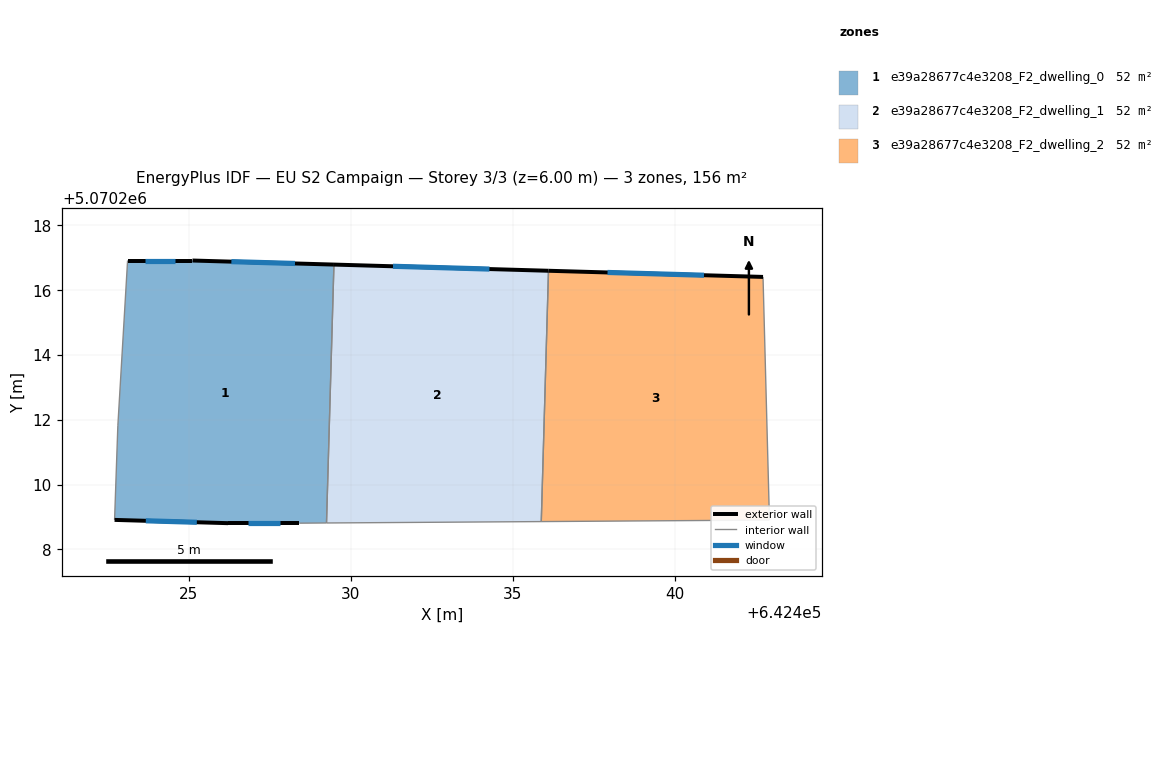
=== STOREY PLAN SPEC (per zone: floor XY polygon, exterior-wall plan segments, windows/doors) ===
zone 1: e39a28677c4e3208_F2_dwelling_0  (52.1 m²)
  floor: (642429.48, 5070216.79) (642429.25, 5070208.82) (642428.41, 5070208.81) (642426.21, 5070208.81) (642422.71, 5070208.91) (642422.81, 5070211.82) (642423.11, 5070216.92) (642425.11, 5070216.92)
  exterior wall: (642426.21, 5070208.81) – (642428.41, 5070208.81)  [2.2 m]
    window: (642426.82, 5070208.81) – (642427.81, 5070208.81)  [1.3 m²]
  exterior wall: (642422.71, 5070208.91) – (642426.21, 5070208.81)  [3.5 m]
    window: (642423.67, 5070208.88) – (642425.25, 5070208.84)  [2.1 m²]
  exterior wall: (642425.11, 5070216.92) – (642423.11, 5070216.92)  [2.0 m]
    window: (642424.56, 5070216.92) – (642423.66, 5070216.92)  [1.2 m²]
  exterior wall: (642429.48, 5070216.79) – (642425.11, 5070216.92)  [4.4 m]
    window: (642428.28, 5070216.83) – (642426.31, 5070216.88)  [2.6 m²]
  interior walls: 4
zone 2: e39a28677c4e3208_F2_dwelling_1  (52.1 m²)
  floor: (642436.10, 5070216.60) (642435.88, 5070208.86) (642429.25, 5070208.82) (642429.48, 5070216.79)
  exterior wall: (642436.10, 5070216.60) – (642429.48, 5070216.79)  [6.6 m]
    window: (642434.28, 5070216.65) – (642431.30, 5070216.74)  [4.0 m²]
  interior walls: 3
zone 3: e39a28677c4e3208_F2_dwelling_2  (52.1 m²)
  floor: (642442.72, 5070216.41) (642442.92, 5070208.91) (642435.88, 5070208.86) (642436.10, 5070216.60)
  exterior wall: (642442.72, 5070216.41) – (642436.10, 5070216.60)  [6.6 m]
    window: (642440.90, 5070216.46) – (642437.93, 5070216.55)  [4.0 m²]
  interior walls: 3

=== DERIVED (storey summary) ===
Building: EU S2 Campaign
Storey: 3 of 3  (floor level z = 6.00 m)
Storey gross floor area: 156.3 m²
Zones on this storey: 3
  - e39a28677c4e3208_F2_dwelling_0: floor 52.1 m²; exterior wall 12.1 m (36.2 m²); 4 window(s) 7.3 m²; WWR 20.2%
  - e39a28677c4e3208_F2_dwelling_1: floor 52.1 m²; exterior wall 6.6 m (19.9 m²); 1 window(s) 4.0 m²; WWR 20.2%
  - e39a28677c4e3208_F2_dwelling_2: floor 52.1 m²; exterior wall 6.6 m (19.9 m²); 1 window(s) 4.0 m²; WWR 20.2%
Zone adjacency (shared interzone walls):
  - e39a28677c4e3208_F2_dwelling_0 ↔ e39a28677c4e3208_F2_dwelling_1
  - e39a28677c4e3208_F2_dwelling_1 ↔ e39a28677c4e3208_F2_dwelling_2